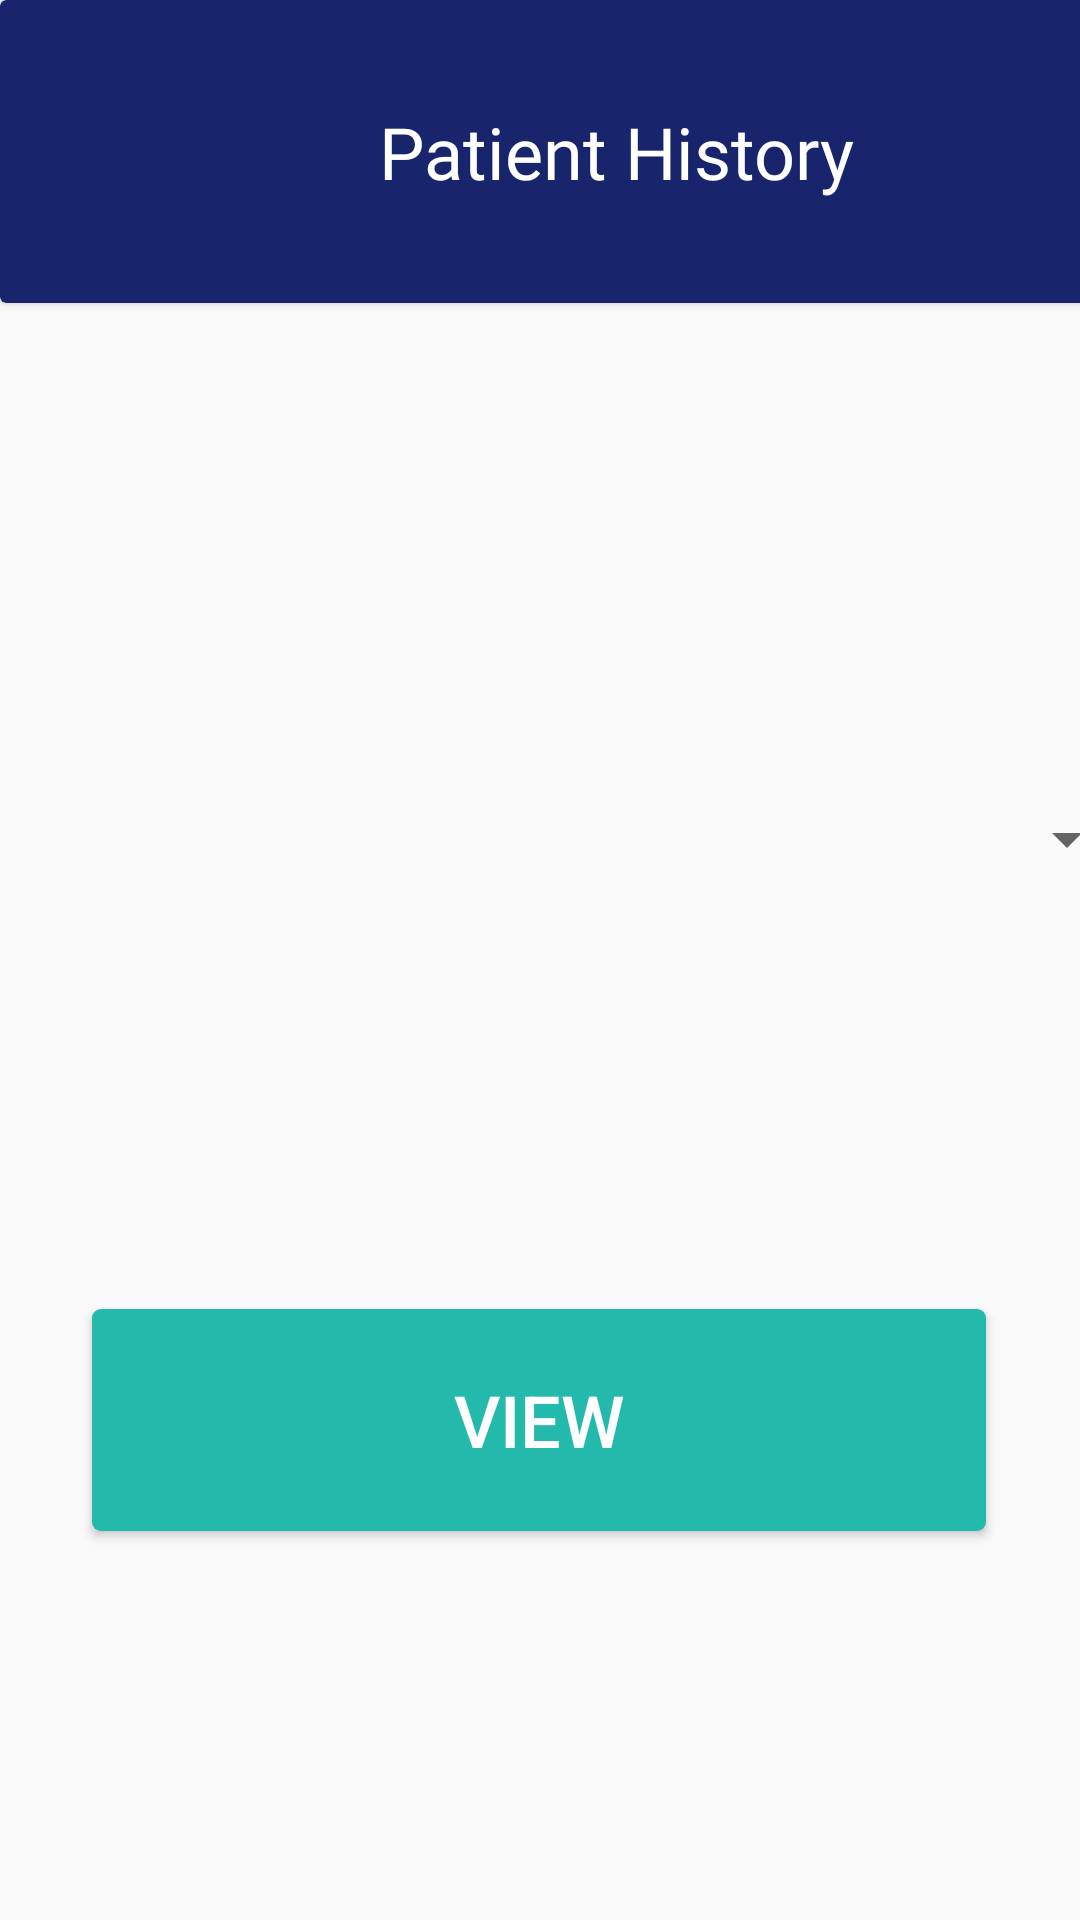

The Android layout XML behind this screen, and the referenced resources:
<!-- AndroidManifest.xml: application theme Theme.Hospitalindoor -->
<!-- res/layout/activity_readreports1.xml -->
<?xml version="1.0" encoding="utf-8"?>
<androidx.constraintlayout.widget.ConstraintLayout xmlns:android="http://schemas.android.com/apk/res/android"
    xmlns:app="http://schemas.android.com/apk/res-auto"
    xmlns:tools="http://schemas.android.com/tools"
    android:layout_width="match_parent"
    android:layout_height="match_parent"
    tools:context=".readreports1">

    <androidx.cardview.widget.CardView
        android:id="@+id/cardView4"
        android:layout_width="411dp"
        android:layout_height="101dp"
        app:cardBackgroundColor="@color/blue"
        app:layout_constraintBottom_toBottomOf="parent"
        app:layout_constraintEnd_toEndOf="parent"
        app:layout_constraintHorizontal_bias="0.0"
        app:layout_constraintStart_toStartOf="parent"
        app:layout_constraintTop_toTopOf="parent"
        app:layout_constraintVertical_bias="0.0"
        tools:ignore="MissingConstraints">

    <androidx.constraintlayout.widget.ConstraintLayout
        android:layout_width="match_parent"
        android:layout_height="match_parent">

        <TextView
            android:id="@+id/textView26"
            android:layout_width="wrap_content"
            android:layout_height="wrap_content"
            android:fontFamily="@font/opensansextrabold"
            android:text="Patient History"
            android:textColor="@color/white"
            android:textSize="24dp"
            app:layout_constraintBottom_toBottomOf="parent"
            app:layout_constraintEnd_toEndOf="parent"
            app:layout_constraintStart_toStartOf="parent"
            app:layout_constraintTop_toTopOf="parent" />

    </androidx.constraintlayout.widget.ConstraintLayout>
    </androidx.cardview.widget.CardView>
    <Spinner
        android:id="@+id/p_history"
        android:layout_width="396dp"
        android:layout_height="119dp"
        app:layout_constraintBottom_toBottomOf="parent"
        app:layout_constraintEnd_toEndOf="parent"
        app:layout_constraintHorizontal_bias="0.466"
        app:layout_constraintStart_toStartOf="parent"
        app:layout_constraintTop_toTopOf="@+id/cardView4"
        app:layout_constraintVertical_bias="0.423"
        tools:ignore="MissingConstraints,SpeakableTextPresentCheck" />

    <Button
        android:id="@+id/r_view"
        android:layout_width="298dp"
        android:layout_height="74dp"
        android:background="@drawable/buttonshape"
        android:text="View"
        android:textColor="@color/white"
        android:textSize="24dp"
        app:layout_constraintBottom_toBottomOf="parent"
        app:layout_constraintEnd_toEndOf="parent"
        app:layout_constraintHorizontal_bias="0.495"
        app:layout_constraintStart_toStartOf="parent"
        app:layout_constraintTop_toTopOf="@+id/cardView4"
        app:layout_constraintVertical_bias="0.771"
        tools:ignore="TouchTargetSizeCheck" />
</androidx.constraintlayout.widget.ConstraintLayout>
<!-- resources referenced by this layout -->
<resources>
  <color name="blue">#18256C</color>
  <color name="white">#FFFFFFFF</color>
  <!-- drawable buttonshape (drawable-v24) -->
  <?xml version="1.0" encoding="utf-8"?>
  <shape xmlns:android="http://schemas.android.com/apk/res/android" android:shape="rectangle">
  <solid android:color="@color/green" ></solid>
      <size
          android:height="5dp"
          android:width="15dp"></size>
      <corners android:radius="3dp">
  
      </corners>
  </shape>
  <style name="Theme.Hospitalindoor" parent="Theme.AppCompat.DayNight.NoActionBar">
          
          <item name="colorPrimary">@color/purple_500</item>
          <item name="colorPrimaryVariant">@color/purple_700</item>
          <item name="colorOnPrimary">@color/white</item>
          
          <item name="colorSecondary">@color/teal_200</item>
          <item name="colorSecondaryVariant">@color/teal_700</item>
          <item name="colorOnSecondary">@color/black</item>
          
          <item name="android:statusBarColor" tools:targetApi="l">?attr/colorPrimaryVariant</item>
          
      </style>
  <color name="green">#23BAAC</color>
  <color name="purple_500">#FF6200EE</color>
  <color name="purple_700">#FF3700B3</color>
  <color name="teal_200">#FF03DAC5</color>
  <color name="teal_700">#FF018786</color>
  <color name="black">#FF000000</color>
</resources>
